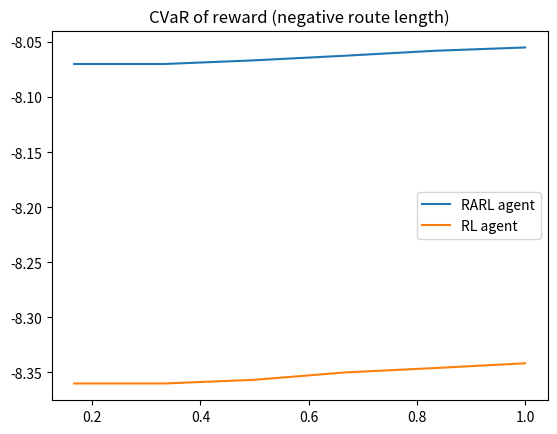

This figure's Python source:
import random
import matplotlib.pyplot as plt
import numpy as np
seed_times = 20
rarl = [-8.04, -8.04, -8.05, -8.06, -8.07, -8.07]
rl = [-8.32, -8.33, -8.33, -8.35, -8.36, -8.36]



def plot_reward(reward_lsts, metric="VaR"):
    '''
    reward_lsts: list of lists
    VaR: value at risk, VaR(p) means the prob of value of reward greater than VaR(p) is 1-p. Mostly prob p is under VaR(p)
    CVaR: Conditional value at risk, VaR(p) / sum(p), at current all prob. 
    metric: "VaR" or "CVaR"
    '''
    plt.figure()
    
    for reward_lst in reward_lsts:
        seed_times = len(reward_lst)
        print(f"before sort {reward_lst}")
        reward_lst = sorted(reward_lst)      # x = 其中的一个[reward, seed, 'str']
        print(f"after sort {reward_lst}")

        x = [(i+1)/seed_times for i in range(seed_times)]
        x = np.array(x)
        y = np.percentile(reward_lst, x*100, method="lower")      # 第二个参数：分位数:0-100
        if metric == "VaR":
            pass
        elif metric == "CVaR":
            y_CVaR = []
            for i in range(len(y)):
                y_CVaR.append(np.mean(y[:i+1]))
            y = y_CVaR
        else:
            raise NameError("metric name is wrong!")
        print(f" x is {x} \ny is {y}")
        
        plt.plot(x, y)
    plt.legend(["RARL agent", "RL agent"])
    plt.title(metric+" of reward (negative route length)")
    plt.savefig("./reward_"+metric+"_2.png")

plot_reward([rarl, rl], "CVaR")

